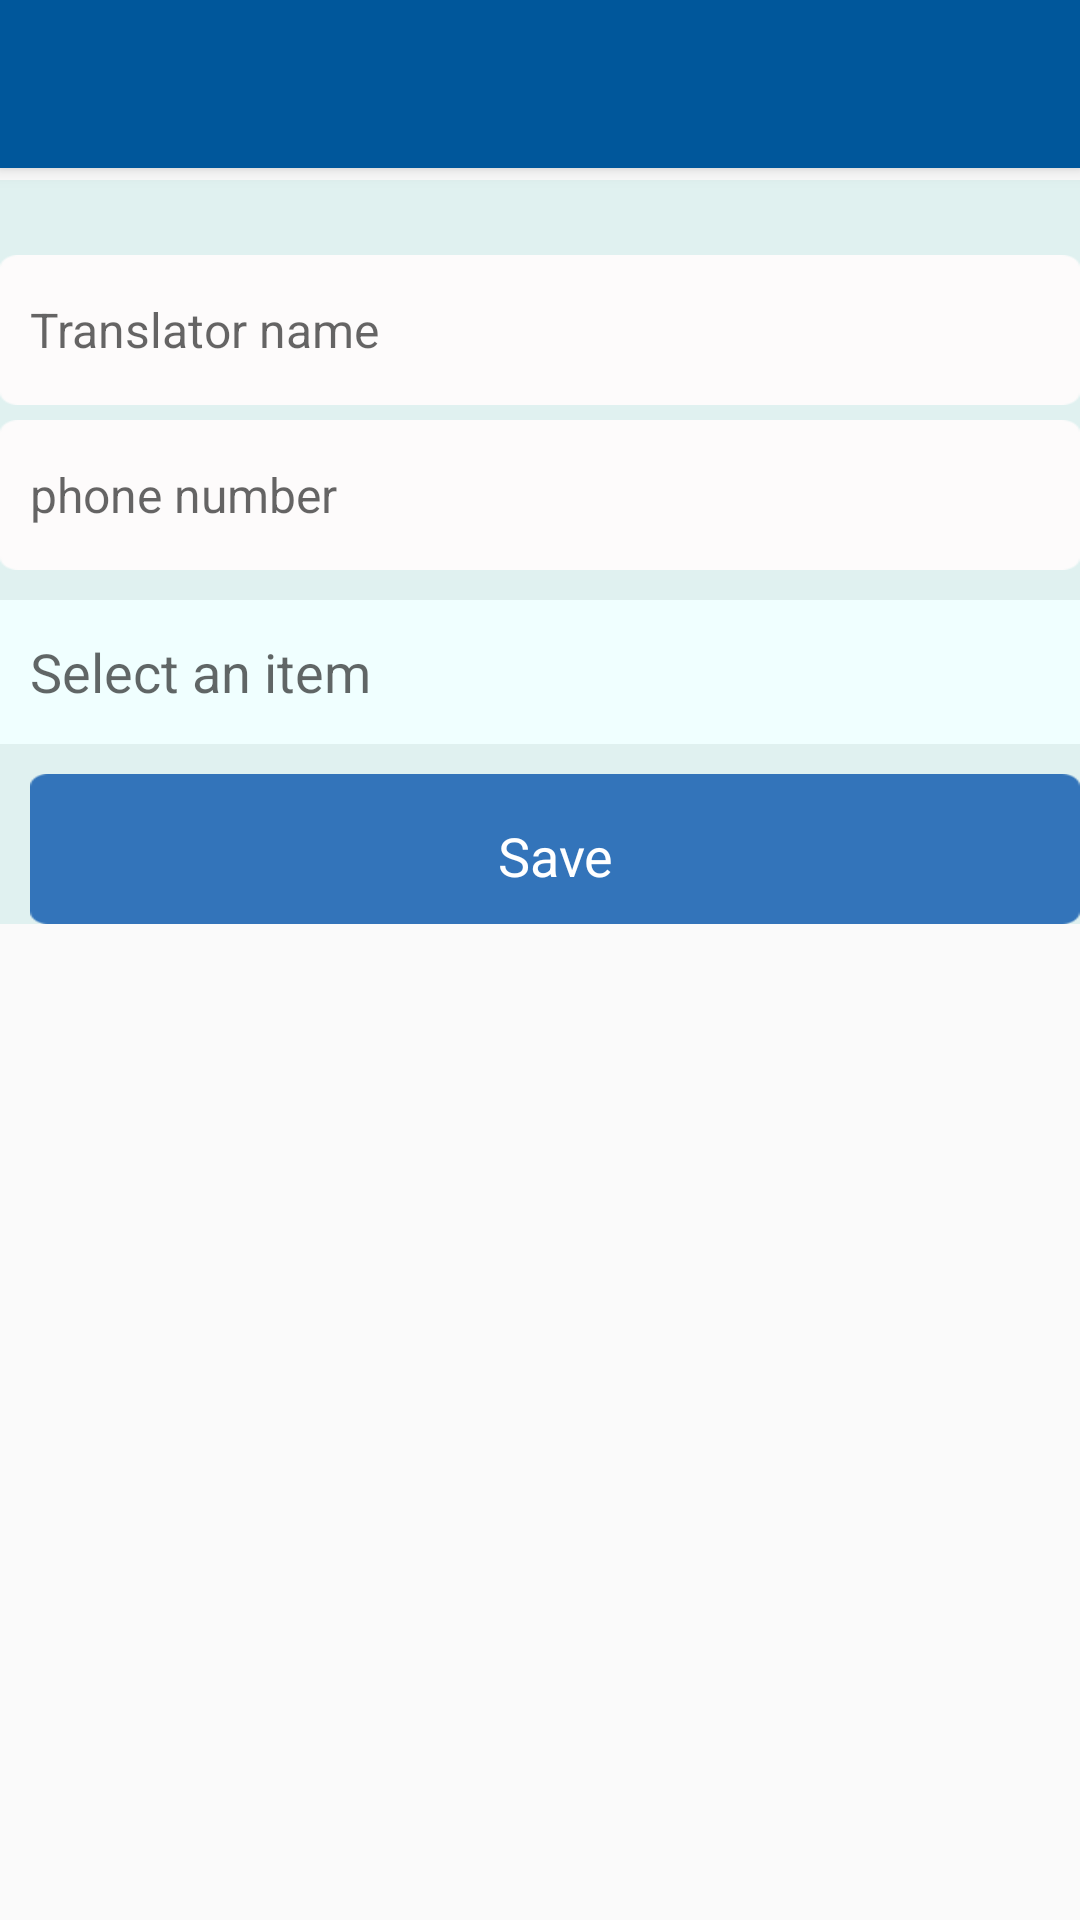

Write the Android layout XML for this screen, with the resource values it uses.
<!-- AndroidManifest.xml: application theme AppTheme -->
<!-- res/layout/activity_add_translator.xml -->
<?xml version="1.0" encoding="utf-8"?>
<android.support.design.widget.CoordinatorLayout xmlns:android="http://schemas.android.com/apk/res/android"
    xmlns:app="http://schemas.android.com/apk/res-auto"
    xmlns:tools="http://schemas.android.com/tools"
    android:layout_width="match_parent"
    android:layout_height="match_parent"
    android:fitsSystemWindows="true"
    tools:context="softikoda.com.ourculture.AddTranslator">

    <android.support.design.widget.AppBarLayout
        android:layout_width="match_parent"
        android:layout_height="wrap_content"
        android:theme="@style/AppTheme.AppBarOverlay">

        <android.support.v7.widget.Toolbar
            android:id="@+id/toolbar"
            android:layout_width="match_parent"
            android:layout_height="?attr/actionBarSize"
            android:background="?attr/colorPrimary"
            app:popupTheme="@style/AppTheme.PopupOverlay" />

    </android.support.design.widget.AppBarLayout>
<TextView
    android:layout_height="50dp"
    android:layout_width="wrap_content"
    android:layout_marginTop="10dp"
    android:text="my name"/>
    <include layout="@layout/content_add_translator" />


</android.support.design.widget.CoordinatorLayout>
<!-- res/layout/content_add_translator.xml (included above) -->
<?xml version="1.0" encoding="utf-8"?>
<RelativeLayout xmlns:android="http://schemas.android.com/apk/res/android"
    android:id="@+id/mainRelativeLayout"
    android:layout_marginTop="60dp"
    android:layout_width="wrap_content"
    android:layout_height="wrap_content"
    android:background="@color/material_teal_50"

    >
    
    <RelativeLayout
        android:id="@+id/relativeinputs"
        android:layout_marginTop="20dp"
        android:layout_width="wrap_content"
        android:layout_height="wrap_content">
    <EditText
        android:layout_width="match_parent"
        android:height="80dp"
        android:layout_height="50dp"
        style="@style/editext_graybg"
        android:id="@+id/translator_name"
        android:hint="Translator name"
        android:layout_marginTop="@dimen/pad_5dp"
        android:layout_centerHorizontal="true" />
    <EditText
        android:layout_width="match_parent"
        android:layout_height="50dp"
        android:inputType="phone"
        style="@style/editext_graybg"
        android:ems="10"
        android:layout_marginTop="@dimen/pad_5dp"
        android:height="80dp"
        android:id="@+id/translator_phone"
        android:text=""
        android:hint="phone number"
        android:layout_below="@+id/translator_name" />
</RelativeLayout>
<RelativeLayout
    android:id="@+id/relativeLayout1"
    android:layout_marginTop="10dp"
    android:layout_below="@+id/relativeinputs"
    android:layout_width="wrap_content"
    android:layout_height="wrap_content"
    android:background="@color/Azure">

    <TextView
        android:id="@+id/SelectBox"
        android:layout_width="wrap_content"
        android:layout_height="wrap_content"
        android:textAppearance="?android:attr/textAppearanceMedium"
        android:layout_marginTop="20dp"
        android:layout_marginLeft="10dp"
        android:layout_alignParentLeft="true"
        android:layout_centerVertical="true"
        android:text="@string/select_string" />


    <Button android:id="@+id/create"
        android:layout_width="wrap_content"
        android:layout_height="wrap_content"
        android:layout_marginRight="8dp"
        android:layout_marginLeft="8dp"
        android:layout_centerVertical="true"
        android:layout_alignParentRight="true"
        android:background="@drawable/drop_down_image"

        />
</RelativeLayout>

    <Button
        android:layout_width="wrap_content"
        android:text="Save"
        android:layout_marginTop="10dp"
        android:id="@+id/btnSaveTranslator"
        android:layout_below="@+id/relativeLayout1"
        android:layout_centerHorizontal="true"
        android:layout_height="50dp"
        style="@style/btn_white_large"
        android:layout_marginLeft="@dimen/pad_10dp"
        android:layout_gravity="center_horizontal"
        android:layout_alignParentLeft="true"
        android:layout_alignParentStart="true"


        />


</RelativeLayout>
<!-- resources referenced by this layout -->
<resources>
  <color name="Azure">#F0FFFF</color>
  <color name="material_teal_50">#e0f1f0</color>
  <dimen name="pad_10dp">10dp</dimen>
  <dimen name="pad_5dp">5dp</dimen>
  <string name="select_string">Select an item</string>
  <style name="AppTheme.AppBarOverlay" parent="ThemeOverlay.AppCompat.Dark.ActionBar" />
  <style name="AppTheme.PopupOverlay" parent="ThemeOverlay.AppCompat.Light" />
  <style name="btn_white_large" parent="@style/btn">
          <item name="android:background">@drawable/green_btn</item>
          <item name="android:textColor">@color/white</item>
          <item name="android:padding">@dimen/pad_15dp</item>
          <item name="android:textSize">@dimen/txt_18sp</item>
      </style>
  <style name="editext_graybg" parent="android:Widget.EditText">
          <item name="android:background">@drawable/editext_bg_gray</item>
          <item name="android:drawablePadding">@dimen/pad_10dp</item>
          <item name="android:ems">10</item>
          <item name="android:inputType">textEmailAddress</item>
          <item name="android:paddingLeft">@dimen/pad_10dp</item>
          <item name="android:paddingRight">@dimen/pad_10dp</item>
          <item name="android:textSize">@dimen/txt_16sp</item>
      </style>
  <style name="AppTheme" parent="Theme.AppCompat.Light.DarkActionBar">
          
          <item name="colorPrimary">@color/colorPrimary</item>
          <item name="colorPrimaryDark">@color/colorPrimaryDark</item>
          <item name="colorAccent">@color/colorAccent</item>
      </style>
  <style name="btn" parent="android:Widget.Holo.Light.Button">
          <item name="android:minHeight">1dp</item>
          <item name="android:minWidth">1dp</item>
      </style>
  <!-- drawable green_btn: png bitmap (drawable, 3986 bytes) -->
  <color name="white">#ffffff</color>
  <dimen name="pad_15dp">15dp</dimen>
  <dimen name="txt_18sp">18sp</dimen>
  <!-- drawable editext_bg_gray: png bitmap (drawable, 3525 bytes) -->
  <dimen name="txt_16sp">16sp</dimen>
  <color name="colorPrimary">#00579b</color>
  <color name="colorPrimaryDark">#303F9F</color>
  <color name="colorAccent">#FF4081</color>
</resources>
